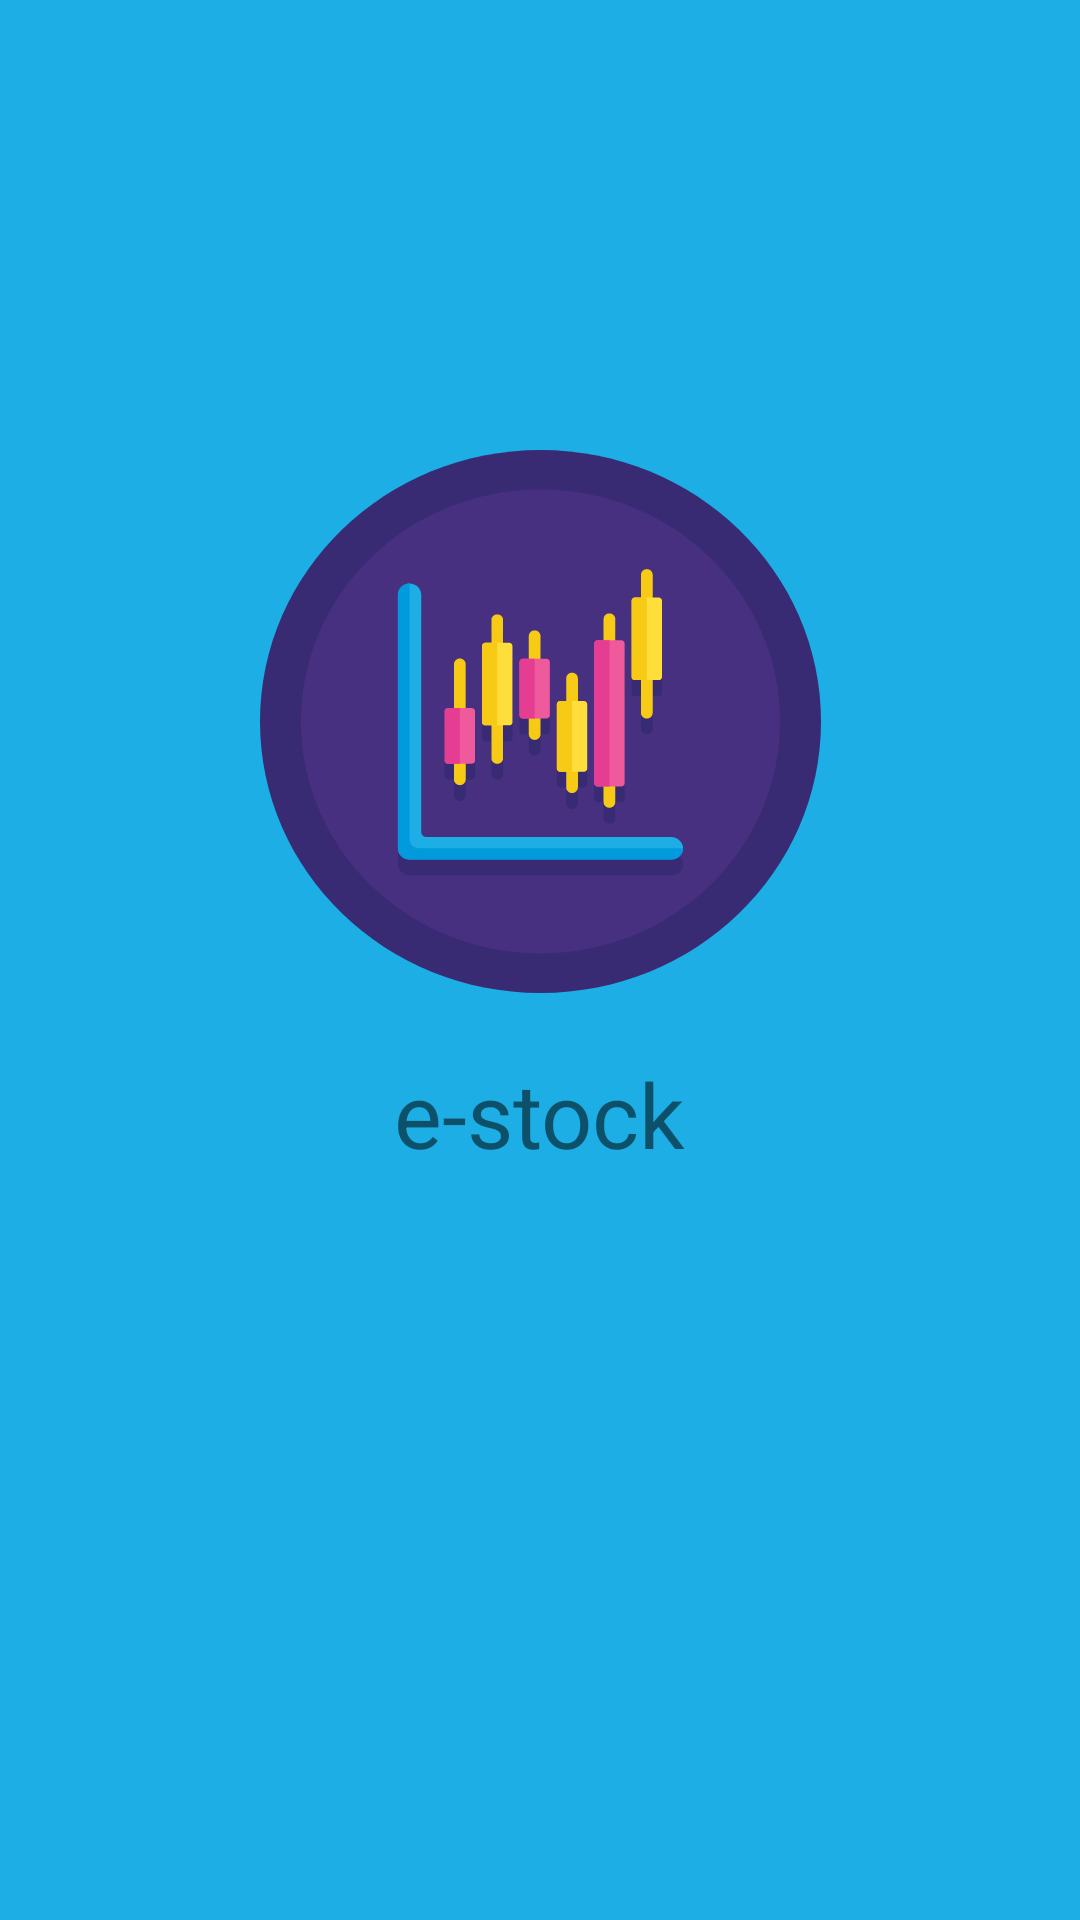

Reconstruct the res/layout file that produces this screen, plus the resources it refers to.
<!-- AndroidManifest.xml: activity theme Theme.Estock.NoActionBar -->
<!-- res/layout/activity_splash.xml -->
<?xml version="1.0" encoding="utf-8"?>
<androidx.constraintlayout.widget.ConstraintLayout xmlns:android="http://schemas.android.com/apk/res/android"
    xmlns:app="http://schemas.android.com/apk/res-auto"
    xmlns:tools="http://schemas.android.com/tools"
    android:layout_width="match_parent"
    android:layout_height="match_parent"
    android:background="#1CAEE4"
    tools:context=".ui.splash.SplashActivity">

    <ImageView
        android:id="@+id/iv_chart"
        android:layout_width="wrap_content"
        android:layout_height="wrap_content"
        android:layout_marginTop="150dp"
        android:background="@drawable/icon__stock_chart"
        app:layout_constraintEnd_toEndOf="parent"
        app:layout_constraintStart_toStartOf="parent"
        app:layout_constraintTop_toTopOf="parent" />

    <TextView
        android:id="@+id/tv_app_name"
        android:layout_width="wrap_content"
        android:layout_height="wrap_content"
        android:layout_marginTop="20dp"
        android:text="e-stock"
        android:textSize="30sp"
        app:layout_constraintEnd_toEndOf="parent"
        app:layout_constraintStart_toStartOf="parent"
        app:layout_constraintTop_toBottomOf="@+id/iv_chart" />

    <ProgressBar
        android:layout_width="wrap_content"
        android:layout_height="wrap_content"
        app:layout_constraintBottom_toBottomOf="parent"
        app:layout_constraintEnd_toEndOf="parent"
        app:layout_constraintStart_toStartOf="parent"
        app:layout_constraintTop_toBottomOf="@+id/tv_app_name" />



</androidx.constraintlayout.widget.ConstraintLayout>
<!-- resources referenced by this layout -->
<resources>
  <!-- drawable icon__stock_chart: vector/xml drawable (drawable, 11555 chars, omitted) -->
  <style name="Theme.Estock.NoActionBar">
          <item name="windowActionBar">false</item>
          <item name="windowNoTitle">true</item>
      </style>
</resources>
